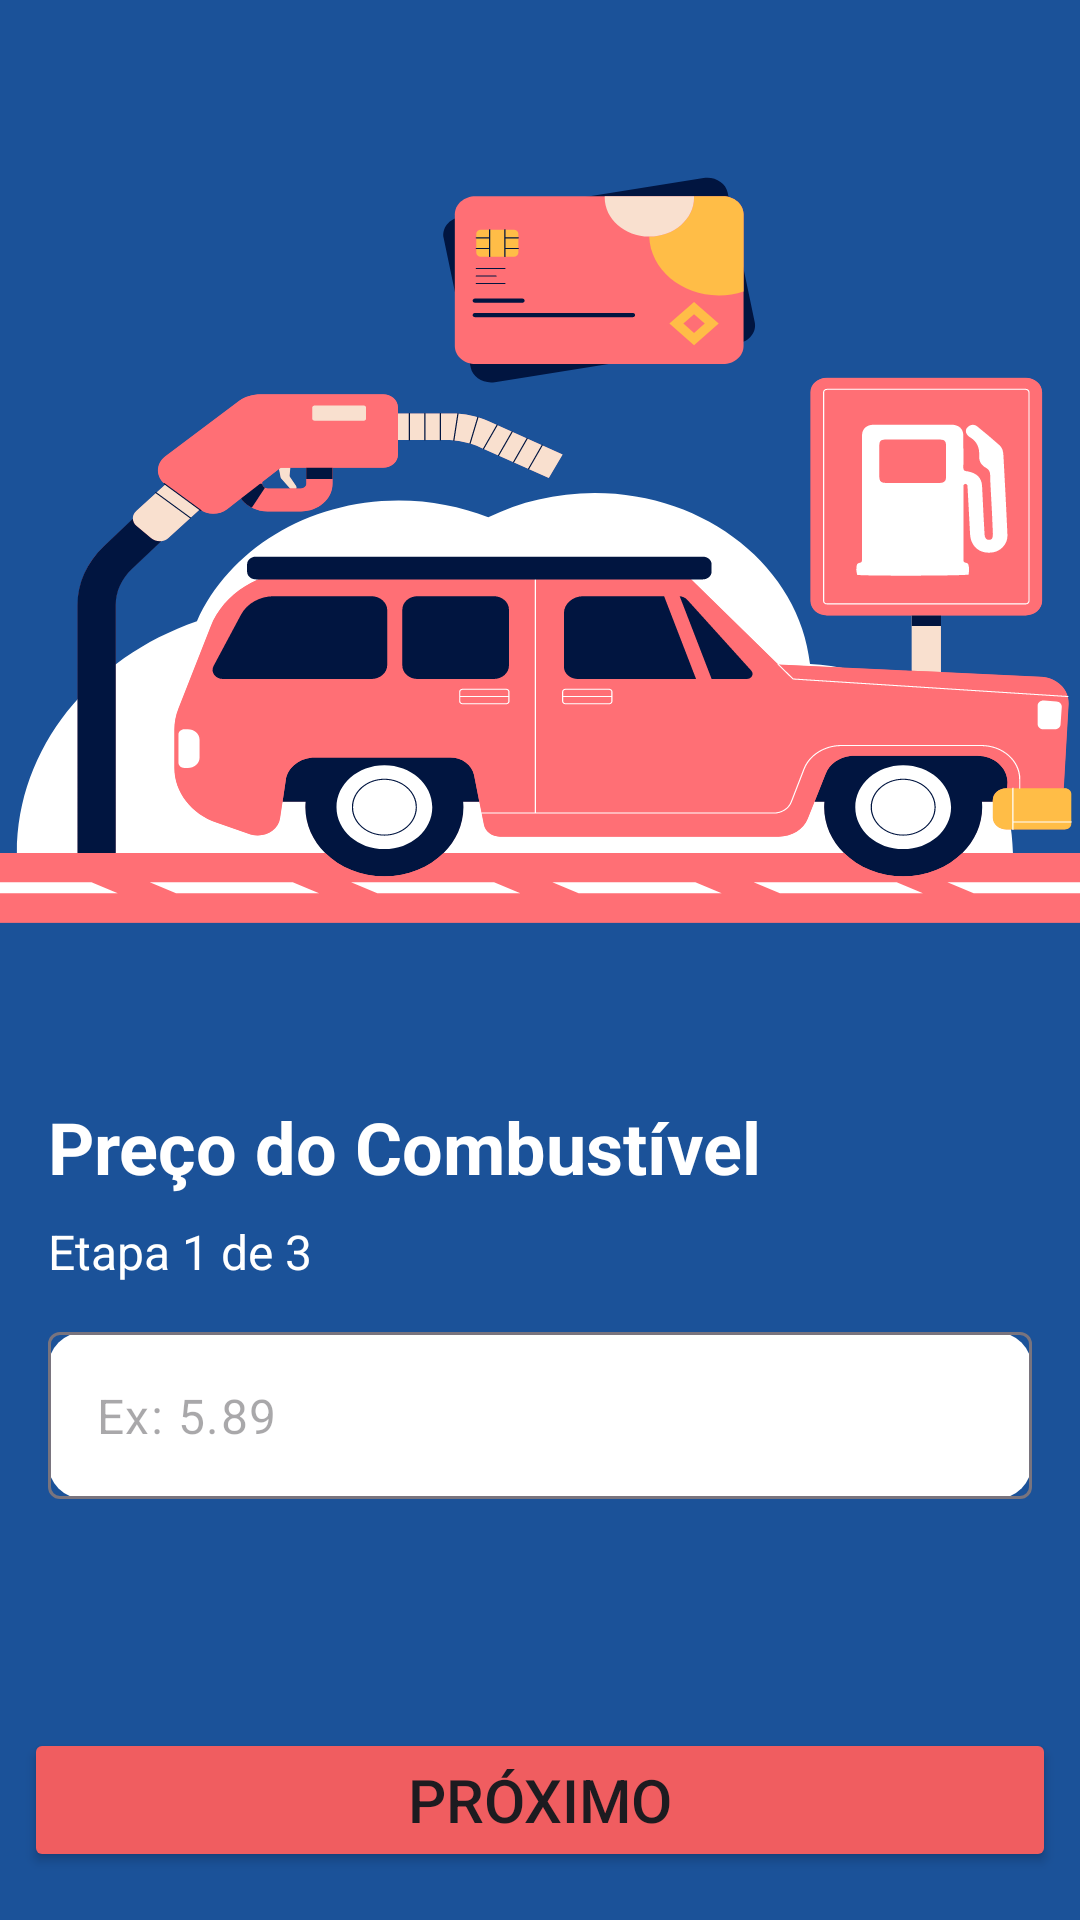

Android layout source for this screen:
<!-- AndroidManifest.xml: application theme Theme.AppFuelCalculator -->
<!-- res/layout/activity_preco_combustivel.xml -->
<?xml version="1.0" encoding="utf-8"?>
<androidx.constraintlayout.widget.ConstraintLayout xmlns:android="http://schemas.android.com/apk/res/android"
    xmlns:app="http://schemas.android.com/apk/res-auto"
    xmlns:tools="http://schemas.android.com/tools"
    android:id="@+id/main"
    android:layout_width="match_parent"
    android:layout_height="match_parent"
    android:background="@color/primaria"
    tools:context=".PrecoCombustivelActivity">

    <LinearLayout
        android:id="@+id/vg_cabecalho"
        android:layout_width="400dp"
        android:layout_height="350dp"
        android:layout_marginTop="16dp"
        android:background="@drawable/ic_capa"
        android:orientation="vertical"
        app:layout_constraintEnd_toEndOf="parent"
        app:layout_constraintStart_toStartOf="parent"
        app:layout_constraintTop_toTopOf="parent">

    </LinearLayout>

    <TextView
        android:id="@+id/tv_label_1"
        android:layout_width="wrap_content"
        android:layout_height="wrap_content"
        android:layout_marginStart="16dp"
        android:gravity="start"
        android:text="Preço do Combustível"
        android:textColor="@color/white"
        android:textSize="24sp"
        android:textStyle="bold"
        app:layout_constraintStart_toStartOf="parent"
        app:layout_constraintTop_toBottomOf="@+id/vg_cabecalho" />

    <TextView
        android:id="@+id/tv_label_2"
        android:layout_width="wrap_content"
        android:layout_height="wrap_content"
        android:layout_marginStart="16dp"
        android:layout_marginTop="8dp"
        android:gravity="center"
        android:text="Etapa 1 de 3"
        android:textColor="@color/white"
        android:textSize="16dp"
        app:layout_constraintStart_toStartOf="parent"
        app:layout_constraintTop_toBottomOf="@+id/tv_label_1" />

    <Button
        android:id="@+id/btn_proximo_1"
        android:layout_width="match_parent"
        android:layout_height="wrap_content"
        android:layout_marginStart="8dp"
        android:layout_marginEnd="8dp"
        android:layout_marginBottom="16dp"
        android:backgroundTint="@color/secundaria"
        android:text="Próximo"
        android:textSize="20sp"
        app:layout_constraintBottom_toBottomOf="parent"
        app:layout_constraintEnd_toEndOf="parent"
        app:layout_constraintHorizontal_bias="0.5"
        app:layout_constraintStart_toStartOf="parent" />

    <com.google.android.material.textfield.TextInputLayout
        android:layout_width="match_parent"
        android:layout_height="wrap_content"
        android:layout_marginStart="16dp"
        android:layout_marginEnd="16dp"
        android:layout_marginTop="24dp"
        android:layout_margin="16dp"
        app:hintEnabled="false"
        android:background="@drawable/rounded_edit_text"
        app:layout_constraintEnd_toEndOf="parent"
        app:layout_constraintStart_toStartOf="parent"
        app:layout_constraintTop_toBottomOf="@+id/tv_label_2">

        <com.google.android.material.textfield.TextInputEditText
            android:id="@+id/edt_preco_combustivel"
            android:layout_width="match_parent"
            android:layout_height="wrap_content"
            android:inputType="numberDecimal"
            android:maxLength="4"
            android:hint="Ex: 5.89" />
    </com.google.android.material.textfield.TextInputLayout>

</androidx.constraintlayout.widget.ConstraintLayout>
<!-- resources referenced by this layout -->
<resources>
  <color name="primaria">#1B5299</color>
  <color name="secundaria">#F05D60</color>
  <color name="white">#FFFFFFFF</color>
  <!-- drawable ic_capa: vector/xml drawable (drawable, 26491 chars, omitted) -->
  <!-- drawable rounded_edit_text (drawable) -->
  <?xml version="1.0" encoding="utf-8"?>
      <shape xmlns:android="http://schemas.android.com/apk/res/android">
          <solid android:color="@color/white" />
          <corners android:radius="12dp" />
      </shape>
  <style name="Theme.AppFuelCalculator" parent="Base.Theme.AppFuelCalculator" />
  <style name="Base.Theme.AppFuelCalculator" parent="Theme.Material3.DayNight.NoActionBar">
          
          
      </style>
</resources>
